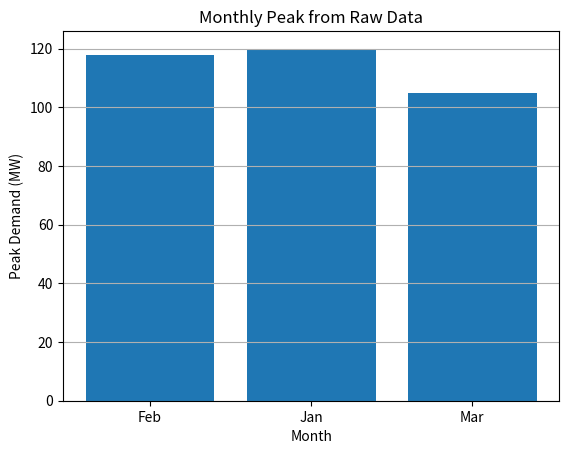
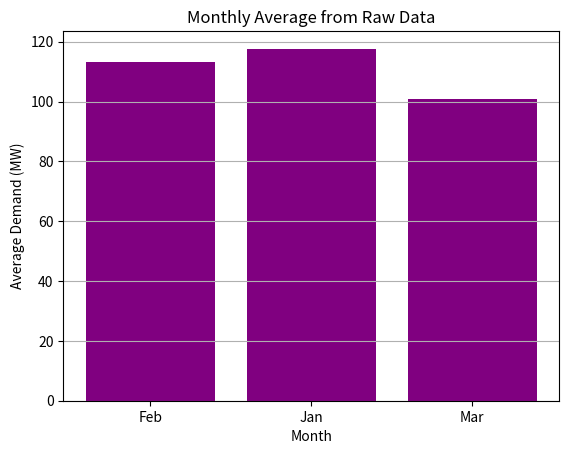

The matplotlib source for these figures, in order:
#!/usr/bin/env python3
"""
Created on Wed Jul 15 21:04:09 2026

@author: emmanuel_uchenna_ihedioha
"""

import matplotlib.pyplot as plt
import pandas as pd

# Fake raw data: 3 readings per month, to show grouping
raw = pd.DataFrame(
    {
        "month": ["Jan", "Jan", "Jan", "Feb", "Feb", "Feb", "Mar", "Mar", "Mar"],
        "load_mw": [118, 120, 115, 110, 118, 112, 100, 105, 98],
    }
)
print(raw)
monthly_peak = raw.groupby("month")["load_mw"].max()
print(monthly_peak)

plt.bar(monthly_peak.index, monthly_peak.values)
plt.title("Monthly Peak from Raw Data")
plt.xlabel("Month")
plt.ylabel("Peak Demand (MW)")
plt.grid(True, axis="y")
plt.savefig("Monthly_Peak_Demand.png", dpi=150, bbox_inches="tight")
plt.show()
print()
monthly_average = raw.groupby("month")["load_mw"].mean()
print(monthly_average)

plt.bar(monthly_average.index, monthly_average.values, color="purple")
plt.title("Monthly Average from Raw Data")
plt.xlabel("Month")
plt.ylabel("Average Demand (MW)")
plt.grid(True, axis="y")
plt.savefig("Monthly_Average_Demand.png", dpi=150, bbox_inches="tight")
plt.show()
